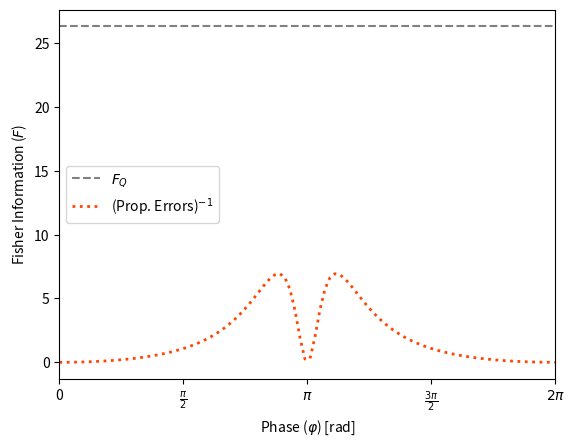

This chart was generated by the following Python code:
#%% 
import numpy as np
from numpy import abs
import matplotlib.pyplot as plt

#* Variables
phi=np.linspace(0,2*np.pi,100)              #? φ
G=1                                         #? Gain
T=0.8                                       #? |τ|^2
t_s1=np.sqrt(T)                             #? τ_s1
t_i1=np.sqrt(T)                             #? τ_i1
t_s2=np.sqrt(T)                             #? τ_s2
a_i=1                                       #? α_i

U=np.cosh(G)
V=np.sinh(G)

#* Average number of output signal photons (no seed): <N_{s2}^{α=0}>
N0 = abs(t_s2)**2*abs(V)**2*  \
    (1-abs(t_i1)**2+abs(U)**2*(abs(t_s1)**2+abs(t_i1)**2+
     2*abs(t_s1)*abs(t_i1)*np.cos(phi)))    

#* Average number of output signal photons (seed): <N_{s2}^{α}>
Na= abs(t_s2)**2*abs(V)**2*  \
    (1-abs(t_i1)**2+(1+abs(a_i)**2)*abs(U)**2*(abs(t_s1)**2+abs(t_i1)**2+
     2*abs(t_s1)*abs(t_i1)*np.cos(phi)))  

#* Quantum Fisher Information: F_Q
Fq=(4*abs(U)**2 * abs(V)**2 * (1+abs(a_i)**2))

#* Inverse of Propagation of Errors: 1/<(Δφ)^2>
num = 4*abs(t_s2)**4*abs(t_s1)**2*abs(t_i1)**2 * abs(U)**4*abs(V)**4 * (1+abs(a_i)**2)**2 * np.sin(phi)**2
dnum = N0*(1+N0) + (Na-N0)*(1+2*N0)
InvError = num / dnum

#* Plots

fig,ax=plt.subplots()
ax.plot(phi,Fq*np.ones_like(phi),label=r"$F_Q$", color = "grey",linestyle="--")
ax.plot(phi,InvError,":",label=r"(Prop. Errors)$^{-1}$", color = "orangered",linewidth=2)
ax.legend(loc="center left")

ax.set_xlim((0,2*np.pi))
ax.set_xticks(np.linspace(0,2*np.pi, 5))
ax.set_xticklabels([0, r"$\frac{\pi}{2}$", r"$\pi$", r"$\frac{3\pi}{2}$", r"$2\pi$"])

ax.set_xlabel(r'Phase ($\varphi$) [rad]')
ax.set_ylabel(r'Fisher Information ($F$)')


# %%
